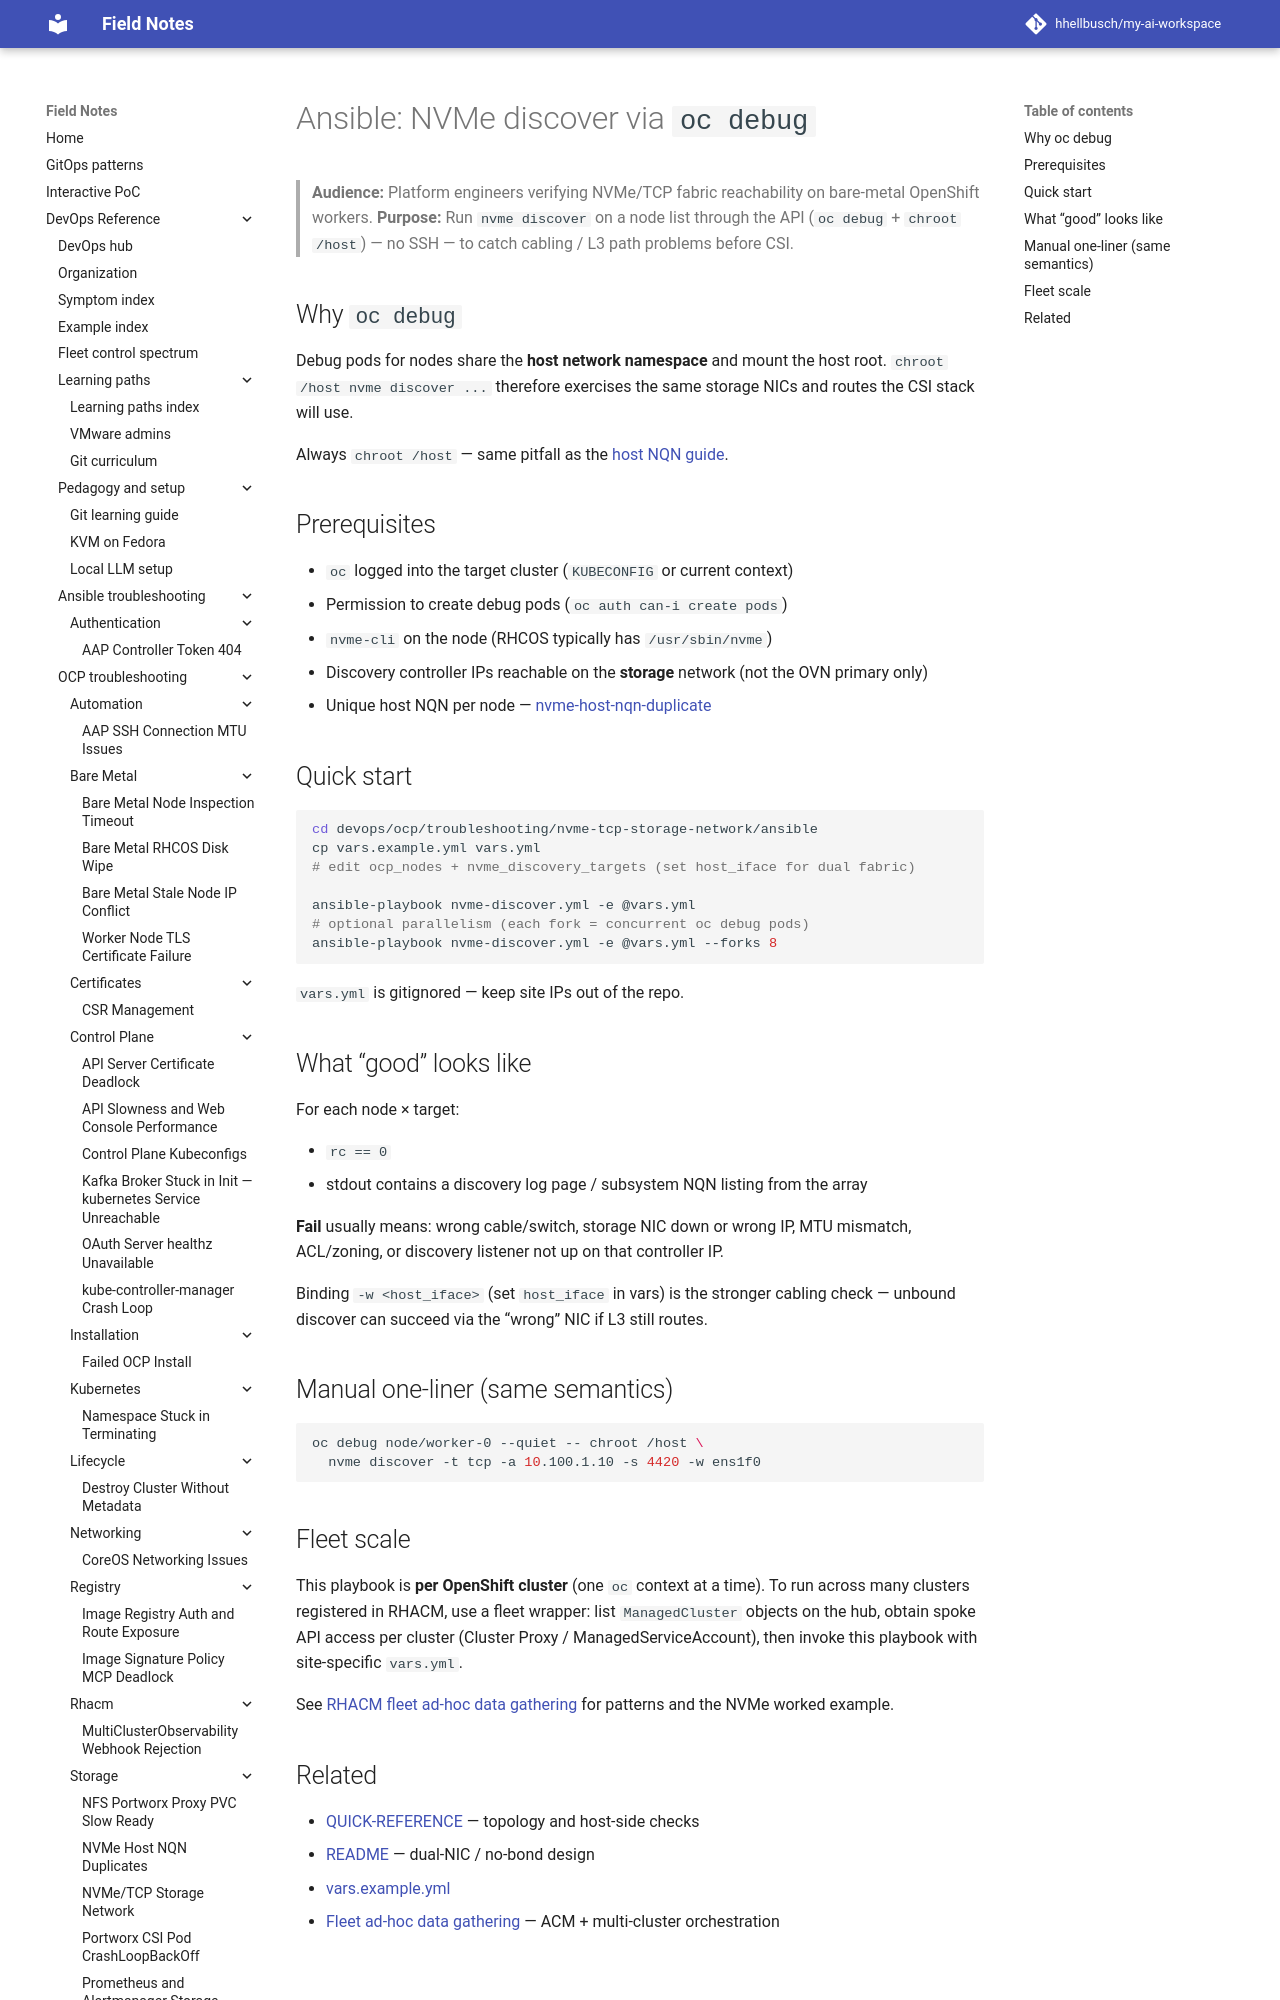

repository: hhellbusch/my-ai-workspace · page: devops/ocp/troubleshooting/nvme-tcp-storage-network/ansible/index.html · generator: mkdocs

# Ansible: NVMe discover via `oc debug`

> **Audience:** Platform engineers verifying NVMe/TCP fabric reachability on bare-metal OpenShift workers.
> **Purpose:** Run `nvme discover` on a node list through the API (`oc debug` + `chroot /host`) — no SSH — to catch cabling / L3 path problems before CSI.

## Why `oc debug`

Debug pods for nodes share the **host network namespace** and mount the host root.
`chroot /host nvme discover ...` therefore exercises the same storage NICs and routes the CSI stack will use.

Always `chroot /host` — same pitfall as the [host NQN guide](../../nvme-host-nqn-duplicate/README.md).
